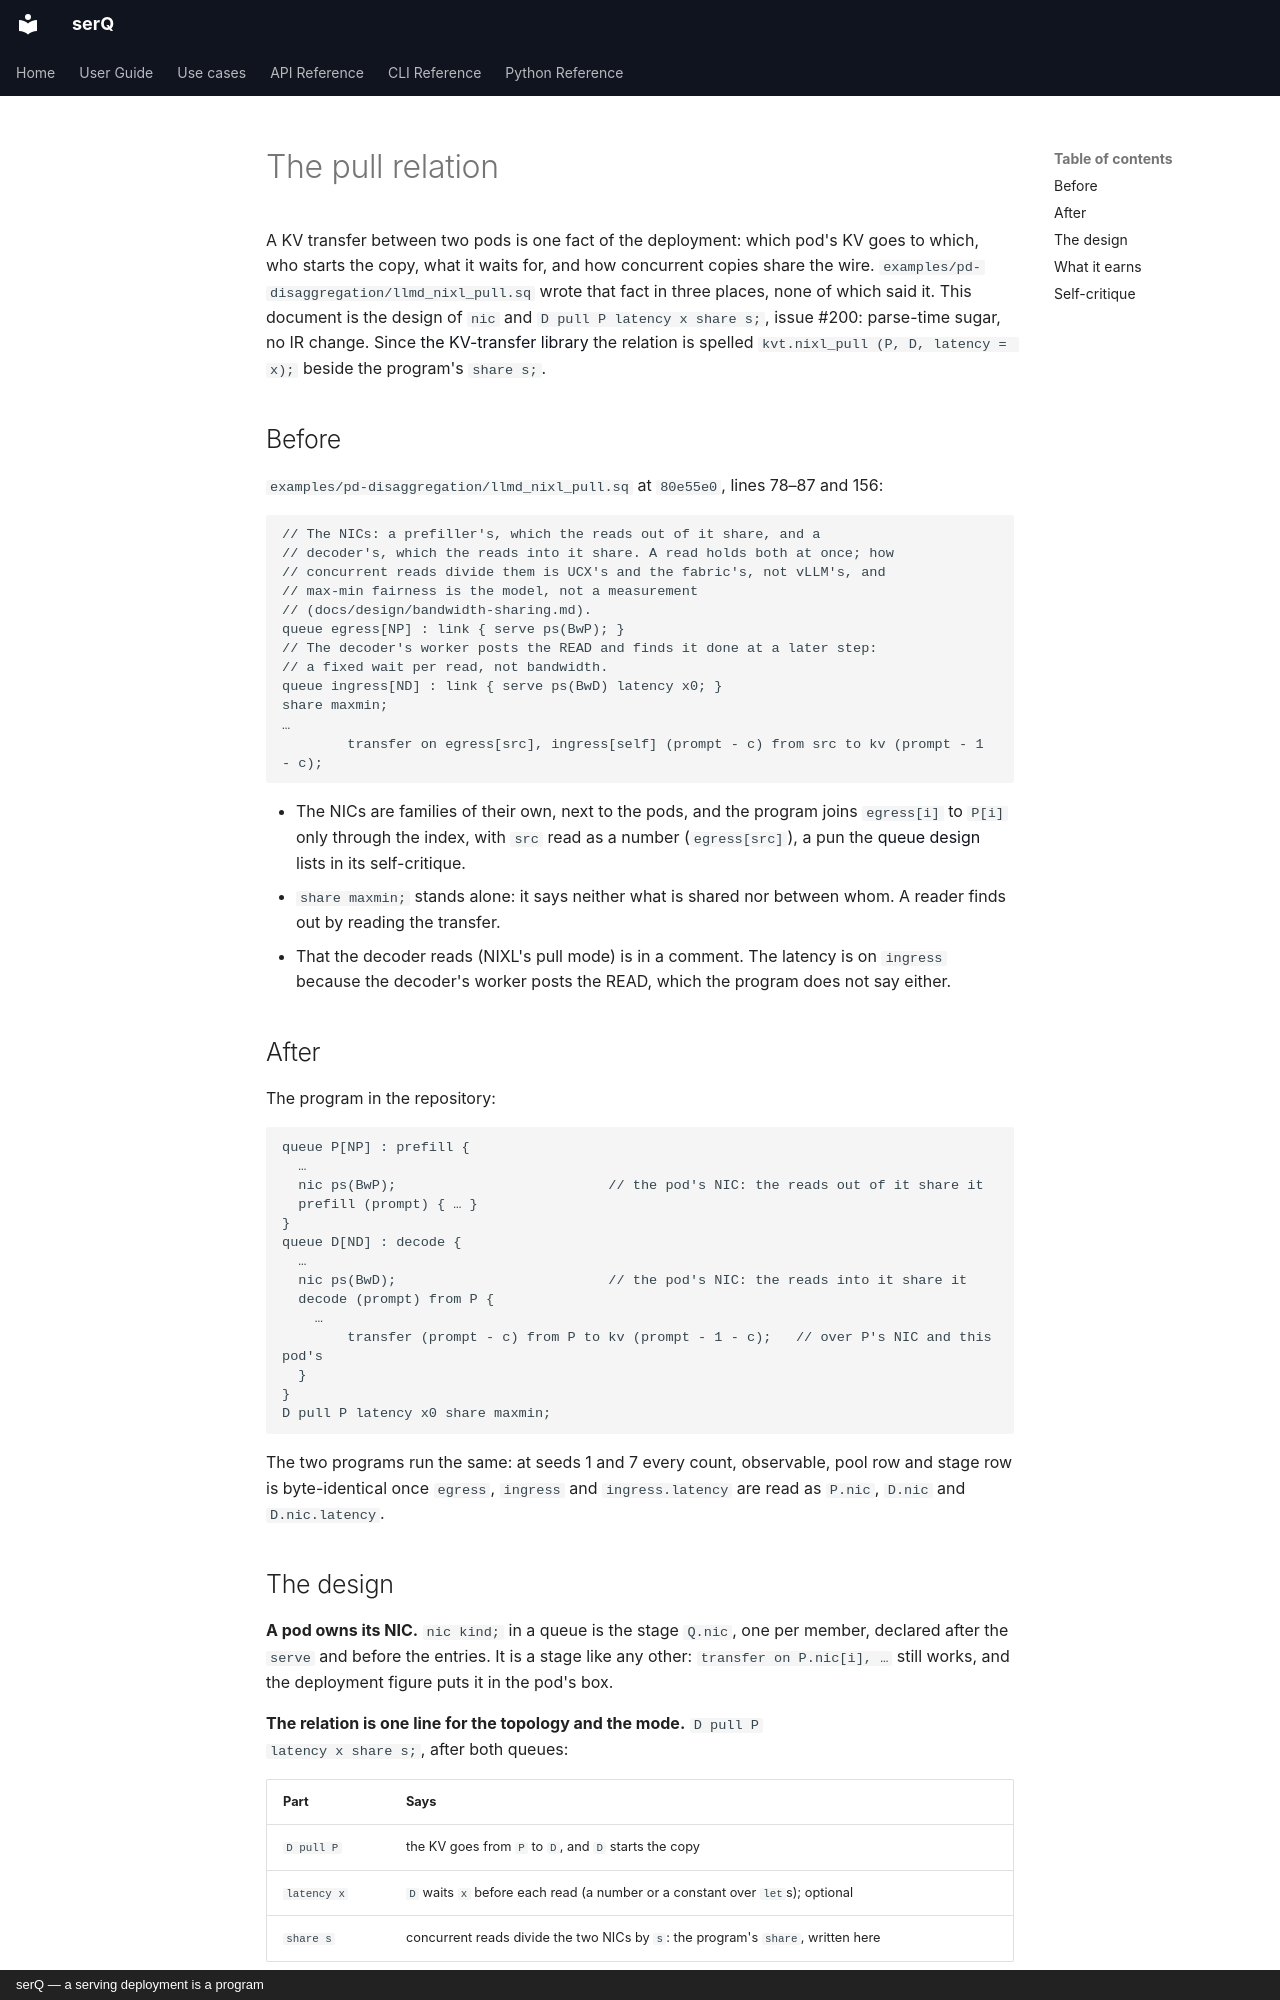

repository: servingQ/serQ · page: design/pull-relation/index.html · generator: mkdocs · copyright: serQ — a serving deployment is a program

# The pull relation

A KV transfer between two pods is one fact of the deployment: which pod's
KV goes to which, who starts the copy, what it waits for, and how
concurrent copies share the wire. `examples/pd-disaggregation/llmd_nixl_pull.sq`
wrote that fact in three places, none of which said it. This document is
the design of `nic` and `D pull P latency x share s;`, issue #200: parse-time
sugar, no IR change. Since [the KV-transfer library](kv-transfer.md) the
relation is spelled `kvt.nixl_pull (P, D, latency = x);` beside the
program's `share s;`.

## Before

`examples/pd-disaggregation/llmd_nixl_pull.sq` at `80e55e0`, lines 78–87
and 156:

```serq
// The NICs: a prefiller's, which the reads out of it share, and a
// decoder's, which the reads into it share. A read holds both at once; how
// concurrent reads divide them is UCX's and the fabric's, not vLLM's, and
// max-min fairness is the model, not a measurement
// (docs/design/bandwidth-sharing.md).
queue egress[NP] : link { serve ps(BwP); }
// The decoder's worker posts the READ and finds it done at a later step:
// a fixed wait per read, not bandwidth.
queue ingress[ND] : link { serve ps(BwD) latency x0; }
share maxmin;
…
        transfer on egress[src], ingress[self] (prompt - c) from src to kv (prompt - 1 - c);
```

- The NICs are families of their own, next to the pods, and the program
  joins `egress[i]` to `P[i]` only through the index, with `src` read as a
  number (`egress[src]`), a pun the [queue design](queue.md) lists in its
  self-critique.
- `share maxmin;` stands alone: it says neither what is shared nor between
  whom. A reader finds out by reading the transfer.
- That the decoder reads (NIXL's pull mode) is in a comment. The latency is
  on `ingress` because the decoder's worker posts the READ, which the
  program does not say either.

## After

The program in the repository:

```serq
queue P[NP] : prefill {
  …
  nic ps(BwP);                          // the pod's NIC: the reads out of it share it
  prefill (prompt) { … }
}
queue D[ND] : decode {
  …
  nic ps(BwD);                          // the pod's NIC: the reads into it share it
  decode (prompt) from P {
    …
        transfer (prompt - c) from P to kv (prompt - 1 - c);   // over P's NIC and this pod's
  }
}
D pull P latency x0 share maxmin;
```

The two programs run the same: at seeds 1 and 7 every count, observable,
pool row and stage row is byte-identical once `egress`, `ingress` and
`ingress.latency` are read as `P.nic`, `D.nic` and `D.nic.latency`.
